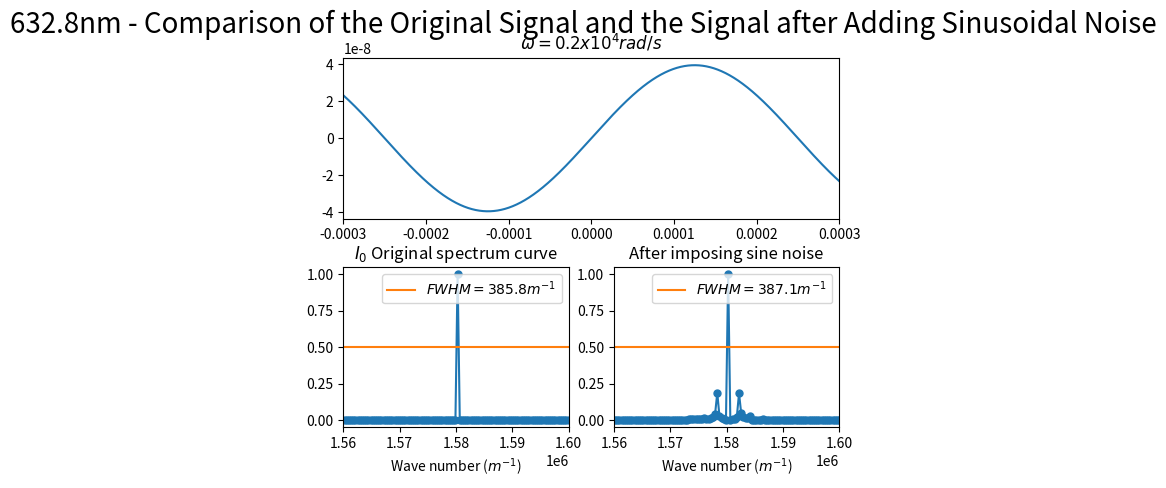
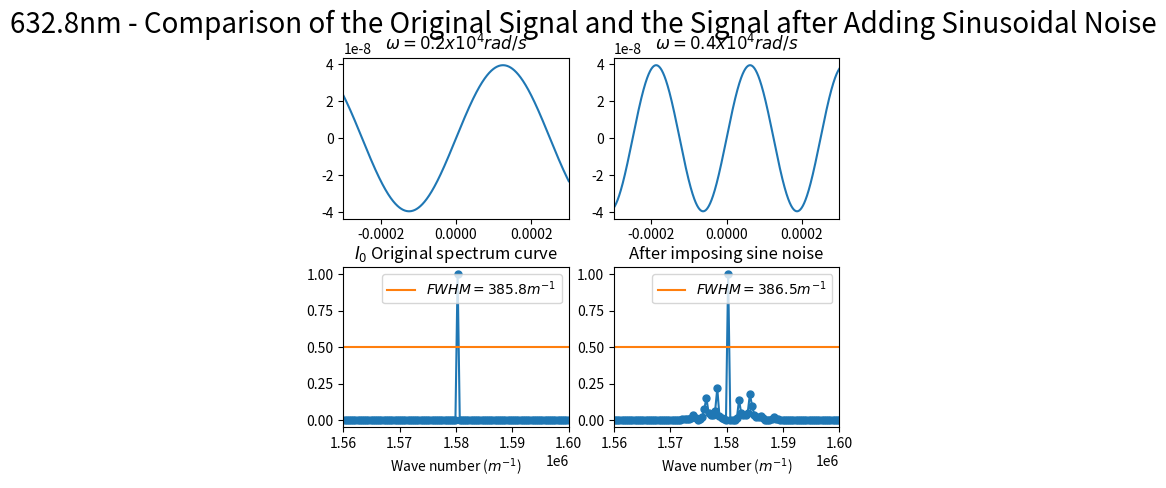
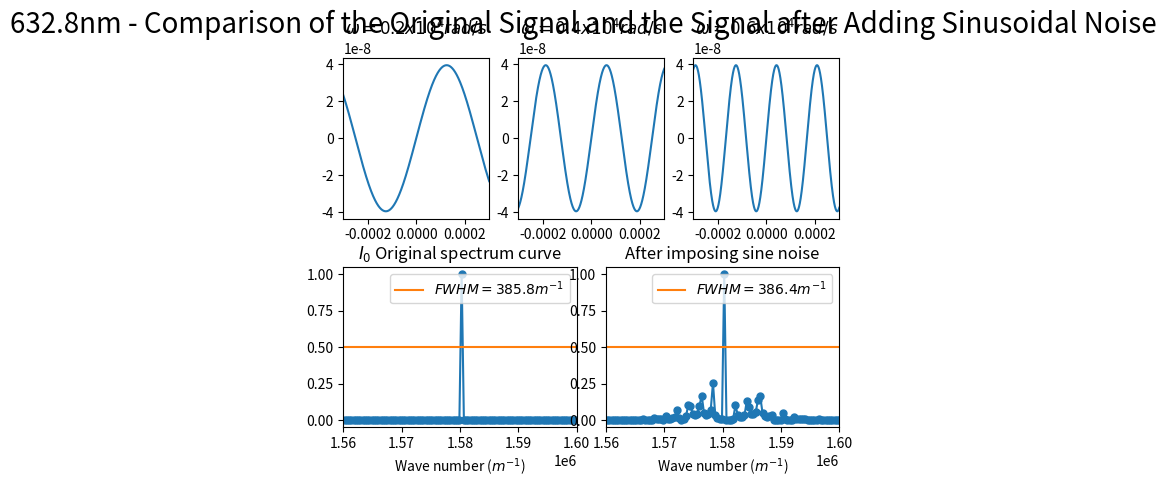
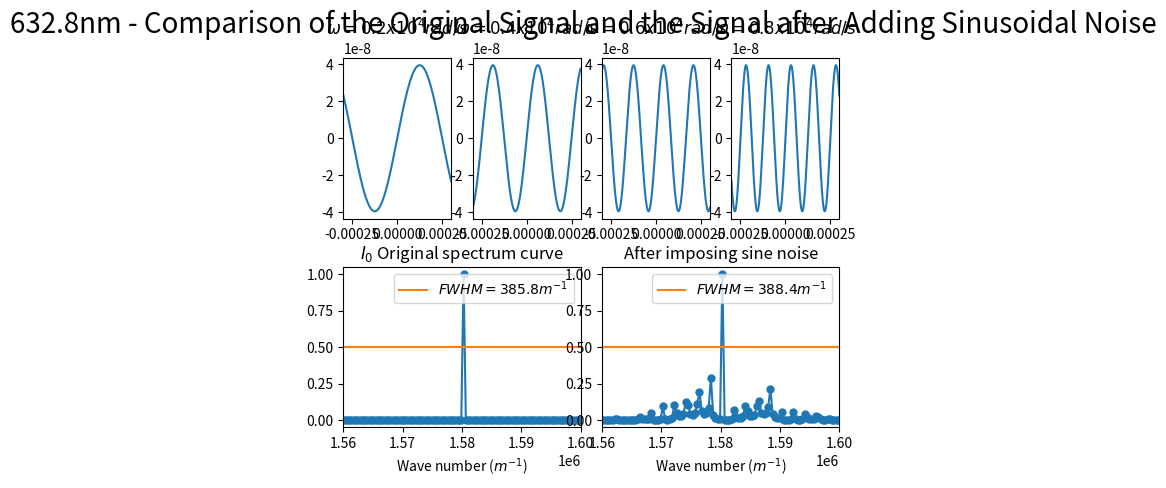
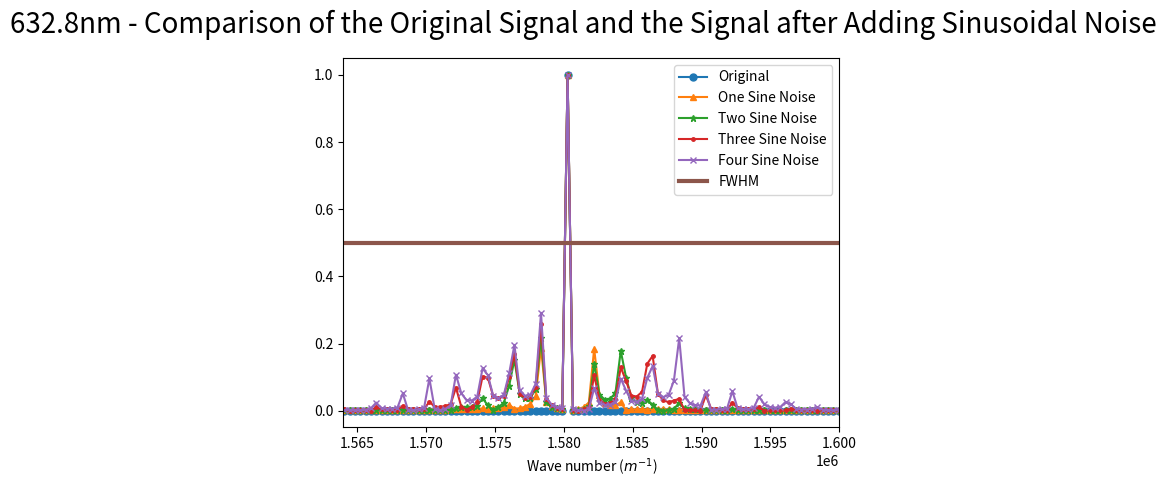

Reproduce these figures in Python, in order.
import numpy as np
import matplotlib.pyplot as plt
from scipy.fftpack import fft
from pylab import *
import matplotlib.gridspec as gridspec

##########################################################################
# 本程序模拟有限扫描长度误差误差影响下的傅里叶变换光谱测量系统的光谱测量曲线
# 程序具体参数如下：
#   - 采样间隔选取 79.1nm
#   - 干涉图波长选取 632.8nm
#   - 干涉图采样点数选取 2^15（该点数下仿真图像最佳）
#   - 本实验只叠加一种噪声---正弦噪声
#       - 频率分别为0.2*10^4, 0.4*10^4, 0.6*10^4与0.8*10^4 rad/s
#   - 实验目的在于模拟不同周期的正弦噪声同时叠加后对信号的影响
#   - 分别叠加2种、3种与4种噪声
##########################################################################

def GetFFT(I0, Iw0, n0):
    Y0 = 2*abs(fft(I0,n0))
    Y0_max = max(Y0);
    Y0 = Y0/Y0_max
    Y0 = Y0[:int(n0/2)]

    Yw0 = 2*abs(fft(Iw0,n0))
    Yw0_max = max(Yw0);
    Yw0 = Yw0/Yw0_max
    Yw0 = Yw0[:int(n0/2)]
    return Y0, Yw0

# 波长为632.8nm
laimda0 = 632.8*10**(-9)
# 79.1nm的采样间隔 
i = 79.1*10**(-9)
# 中心点的采样频
sigma0 = 1/laimda0
p1 = (-1)*(2**14)*79.1*10**(-9)
# 2**n个点 
p2 = (2**14-1)*79.1*10**(-9)
# 无补零 
x0 = np.arange(p1, p2, i)
n0 = n1 = 2**(int(np.log2(len(x0)))+1)
print("n0 length = %d" %n0)

######################################################
#  此部分为叠加正弦噪声
######################################################
noise_sin1 = laimda0/16*np.sin(2*np.pi*(0.2*10**4)*x0)
noise_sin2 = laimda0/16*np.sin(2*np.pi*(0.4*10**4)*x0)
noise_sin3 = laimda0/16*np.sin(2*np.pi*(0.6*10**4)*x0)
noise_sin4 = laimda0/16*np.sin(2*np.pi*(0.8*10**4)*x0)

I0 = np.cos(2*np.pi*sigma0*x0)

I_sin_all_1 = np.cos(2*np.pi*sigma0*(x0 + noise_sin1))
I_sin_all_2 = np.cos(2*np.pi*sigma0*(x0 + noise_sin1 + noise_sin2))
I_sin_all_3 = np.cos(2*np.pi*sigma0*(x0 + noise_sin1 + noise_sin2 + noise_sin3))
I_sin_all_4 = np.cos(2*np.pi*sigma0*(x0 + noise_sin1 + noise_sin2 + noise_sin3 + noise_sin4))

Y0, Y_sine_all_1 = GetFFT(I0, I_sin_all_1, n0)
Y0, Y_sine_all_2 = GetFFT(I0, I_sin_all_2, n0)
Y0, Y_sine_all_3 = GetFFT(I0, I_sin_all_3, n0)
Y0, Y_sine_all_4 = GetFFT(I0, I_sin_all_4, n0)

# 设置频谱图的横坐标
fs_0 = 1/i*np.arange(n0/2)/n0

best_Y0_average_range = 0.5*np.ones((Y0.size, 1))

#########################################################
# 只叠加一种波
#########################################################
figure(1)
gs = gridspec.GridSpec(2, 4)
gs.update(wspace=0.5, hspace=0.3)

subplot(gs[0, :4])
sin1, = plt.plot(x0, noise_sin1)
plt.title("$\omega=0.2x10^4 rad/s$")
plt.xlim(-0.0003, 0.0003)

subplot(gs[1, 0:2])
plt.plot(fs_0, Y0, marker='o', ms=5)
FWHM_original, = plt.plot(fs_0,best_Y0_average_range)
plt.title("$I_0$ Original spectrum curve")
plt.legend(handles=[FWHM_original],labels=['$FWHM = 385.8 m^{-1}$'], loc='upper right')
plt.xlim(1.56*(10**6), 1.60*(10**6))
plt.xlabel('Wave number ($m^{-1}$)')

subplot(gs[1, 2:4])
plt.plot(fs_0, Y_sine_all_1, marker='o', ms=5)
FWHM_sine_1, = plt.plot(fs_0,best_Y0_average_range)
plt.title("After imposing sine noise")
plt.legend(handles=[FWHM_sine_1],labels=['$FWHM = 387.1 m^{-1}$'], loc='upper right')
plt.xlim(1.56*(10**6), 1.60*(10**6))
plt.xlabel('Wave number ($m^{-1}$)')

plt.suptitle("632.8nm - Comparison of the Original Signal and the Signal after Adding Sinusoidal Noise", fontsize = 20)

#########################################################
# 同时叠加两种波
#########################################################
figure(2)
gs = gridspec.GridSpec(2, 4)
gs.update(wspace=0.5, hspace=0.3)

subplot(gs[0, :2])
sin1, = plt.plot(x0, noise_sin1)
plt.title("$\omega=0.2x10^4 rad/s$")
plt.xlim(-0.0003, 0.0003)

subplot(gs[0, 2:4])
sin2, = plt.plot(x0, noise_sin2)
plt.title("$\omega=0.4x10^4 rad/s$")
plt.xlim(-0.0003, 0.0003)

subplot(gs[1, 0:2])
plt.plot(fs_0, Y0, marker='o', ms=5)
FWHM_original, = plt.plot(fs_0,best_Y0_average_range)
plt.title("$I_0$ Original spectrum curve")
plt.legend(handles=[FWHM_original],labels=['$FWHM = 385.8 m^{-1}$'], loc='upper right')
plt.xlim(1.56*(10**6), 1.60*(10**6))
plt.xlabel('Wave number ($m^{-1}$)')

subplot(gs[1, 2:4])
plt.plot(fs_0, Y_sine_all_2, marker='o', ms=5)
FWHM_sine_2, = plt.plot(fs_0,best_Y0_average_range)
plt.title("After imposing sine noise")
plt.legend(handles=[FWHM_sine_2],labels=['$FWHM = 386.5 m^{-1}$'], loc='upper right')
plt.xlim(1.56*(10**6), 1.60*(10**6))
plt.xlabel('Wave number ($m^{-1}$)')

plt.suptitle("632.8nm - Comparison of the Original Signal and the Signal after Adding Sinusoidal Noise", fontsize = 20)


#########################################################
# 同时叠加三种波
#########################################################
figure(3)
gs = gridspec.GridSpec(2, 6)
gs.update(wspace=0.5, hspace=0.3)

subplot(gs[0, :2])
sin1, = plt.plot(x0, noise_sin1)
plt.title("$\omega=0.2x10^4 rad/s$")
plt.xlim(-0.0003, 0.0003)

subplot(gs[0, 2:4])
sin2, = plt.plot(x0, noise_sin2)
plt.title("$\omega=0.4x10^4 rad/s$")
plt.xlim(-0.0003, 0.0003)

subplot(gs[0, 4:6])
sin3, = plt.plot(x0, noise_sin3)
plt.title("$\omega=0.6x10^4 rad/s$")
plt.xlim(-0.0003, 0.0003)

subplot(gs[1, 0:3])
plt.plot(fs_0, Y0, marker='o', ms=5)
FWHM_original, = plt.plot(fs_0,best_Y0_average_range)
plt.title("$I_0$ Original spectrum curve")
plt.legend(handles=[FWHM_original],labels=['$FWHM = 385.8 m^{-1}$'], loc='upper right')
plt.xlim(1.56*(10**6), 1.60*(10**6))
plt.xlabel('Wave number ($m^{-1}$)')

subplot(gs[1, 3:6])
plt.plot(fs_0, Y_sine_all_3, marker='o', ms=5)
FWHM_sine_3, = plt.plot(fs_0,best_Y0_average_range)
plt.title("After imposing sine noise")
plt.legend(handles=[FWHM_sine_3],labels=['$FWHM = 386.4 m^{-1}$'], loc='upper right')
plt.xlim(1.56*(10**6), 1.60*(10**6))
plt.xlabel('Wave number ($m^{-1}$)')

plt.suptitle("632.8nm - Comparison of the Original Signal and the Signal after Adding Sinusoidal Noise", fontsize = 20)



#########################################################
# 同时叠加四种波
#########################################################
figure(4)
gs = gridspec.GridSpec(2, 8)
gs.update(wspace=0.5, hspace=0.3)

subplot(gs[0, :2])
sin1, = plt.plot(x0, noise_sin1)
plt.title("$\omega=0.2x10^4 rad/s$")
plt.xlim(-0.0003, 0.0003)

subplot(gs[0, 2:4])
sin2, = plt.plot(x0, noise_sin2)
plt.title("$\omega=0.4x10^4 rad/s$")
plt.xlim(-0.0003, 0.0003)

subplot(gs[0, 4:6])
sin3, = plt.plot(x0, noise_sin3)
plt.title("$\omega=0.6x10^4 rad/s$")
plt.xlim(-0.0003, 0.0003)

subplot(gs[0, 6:8])
sin4, = plt.plot(x0, noise_sin4)
plt.title("$\omega=0.8x10^4 rad/s$")
plt.xlim(-0.0003, 0.0003)

subplot(gs[1, 0:4])
plt.plot(fs_0, Y0, marker='o', ms=5)
FWHM_original, = plt.plot(fs_0,best_Y0_average_range)
plt.title("$I_0$ Original spectrum curve")
plt.legend(handles=[FWHM_original],labels=['$FWHM = 385.8 m^{-1}$'], loc='upper right')
plt.xlim(1.56*(10**6), 1.60*(10**6))
plt.xlabel('Wave number ($m^{-1}$)')

subplot(gs[1, 4:8])
plt.plot(fs_0, Y_sine_all_4, marker='o', ms=5)
FWHM_sine_4, = plt.plot(fs_0,best_Y0_average_range)
plt.title("After imposing sine noise")
plt.legend(handles=[FWHM_sine_4],labels=['$FWHM = 388.4 m^{-1}$'], loc='upper right')
plt.xlim(1.56*(10**6), 1.60*(10**6))
plt.xlabel('Wave number ($m^{-1}$)')

plt.suptitle("632.8nm - Comparison of the Original Signal and the Signal after Adding Sinusoidal Noise", fontsize = 20)


####################################################################################
# 将所有波形放在一起
####################################################################################
figure(5)
pic, = plt.plot(fs_0, Y0, marker='o', ms=5)
pic1, = plt.plot(fs_0, Y_sine_all_1, marker='^', ms=5)
pic2, = plt.plot(fs_0, Y_sine_all_2, marker='*', ms=5)
pic3, = plt.plot(fs_0, Y_sine_all_3, marker='.', ms=5)
pic4, = plt.plot(fs_0, Y_sine_all_4, marker='x', ms=5)
FWHM_sine_5, = plt.plot(fs_0,best_Y0_average_range, linewidth=3)
plt.legend(handles=[pic, pic1, pic2, pic3, pic4, FWHM_sine_5],labels=['Original', 'One Sine Noise', 'Two Sine Noise', 'Three Sine Noise', 'Four Sine Noise', 'FWHM'], loc='upper right')
plt.xlim(1.564*(10**6), 1.60*(10**6))
plt.xlabel('Wave number ($m^{-1}$)')
plt.suptitle("632.8nm - Comparison of the Original Signal and the Signal after Adding Sinusoidal Noise", fontsize = 20)

plt.show()
